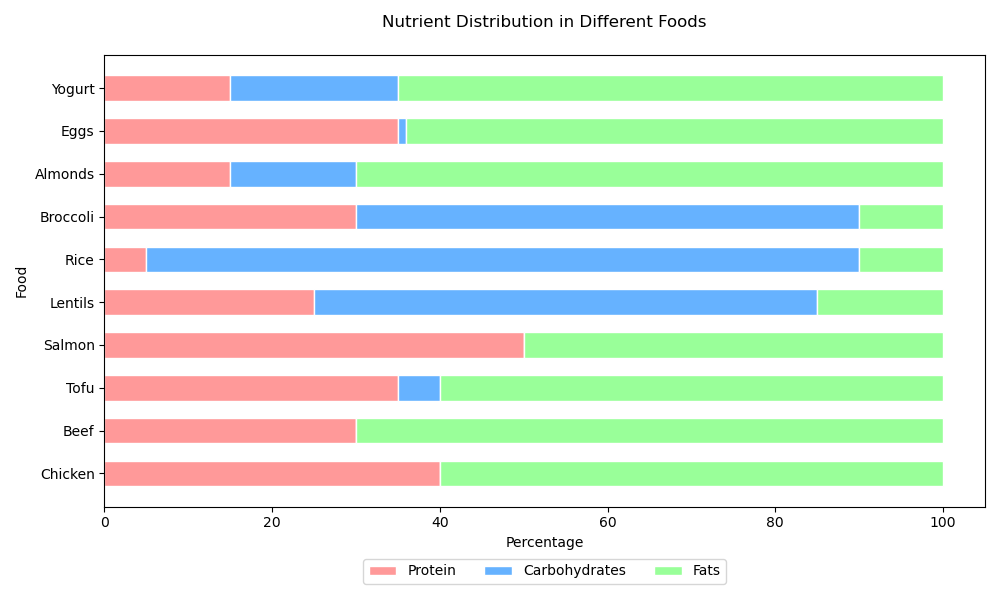

Values plotted in this chart, from the file beside it:
Food, Protein, Carbohydrates, Fats
Chicken, 40, 0, 60
Beef, 30, 0, 70
Tofu, 35, 5, 60
Salmon, 50, 0, 50
Lentils, 25, 60, 15
Rice, 5, 85, 10
Broccoli, 30, 60, 10
Almonds, 15, 15, 70
Eggs, 35, 1, 64
Yogurt, 15, 20, 65
